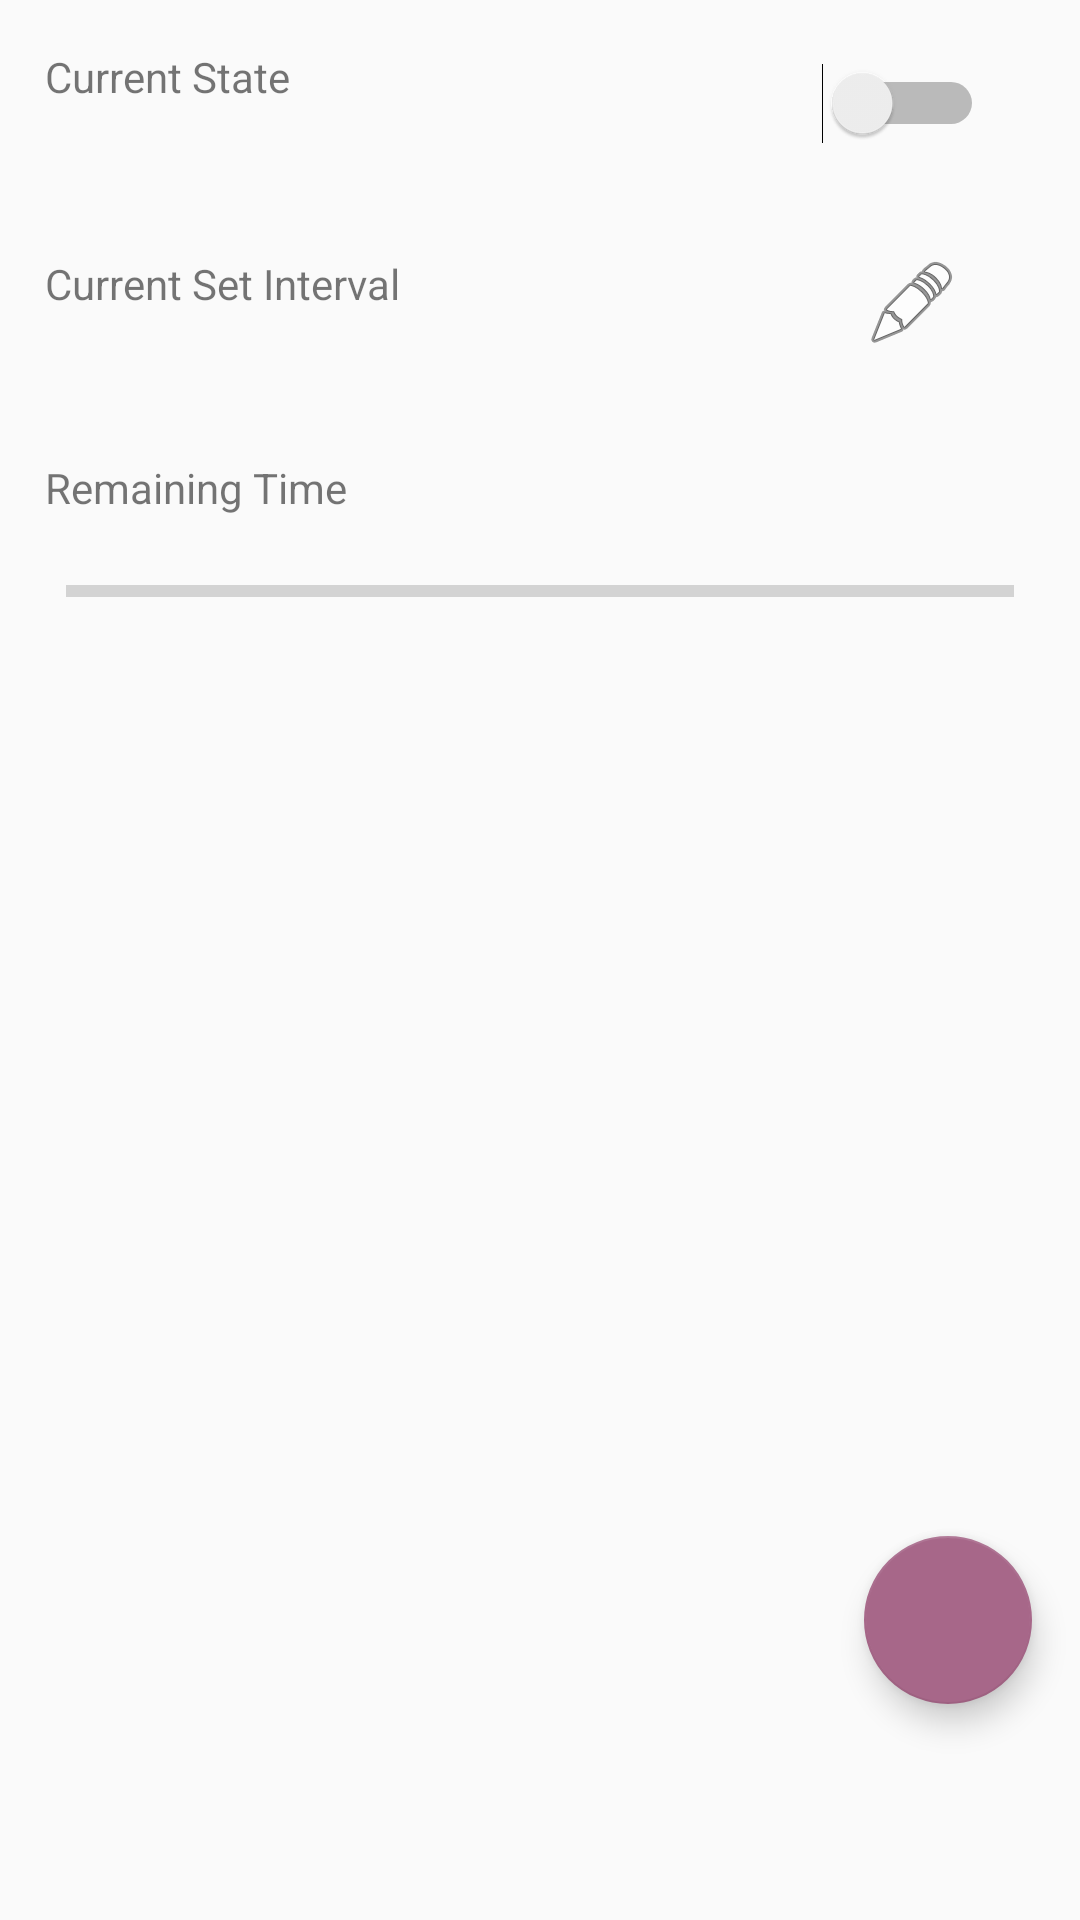

This screen was rendered from an Android layout file. Write that file and the resources it references.
<!-- AndroidManifest.xml: application theme AppTheme -->
<!-- res/layout/timer_layout.xml -->
<?xml version="1.0" encoding="utf-8"?>
<android.support.constraint.ConstraintLayout xmlns:android="http://schemas.android.com/apk/res/android"
    xmlns:app="http://schemas.android.com/apk/res-auto"
    xmlns:tools="http://schemas.android.com/tools"
    android:layout_width="match_parent"
    android:layout_height="match_parent">

    <TextView
        android:id="@+id/status"
        android:layout_width="wrap_content"
        android:layout_height="wrap_content"
        android:layout_marginStart="15dp"
        android:layout_marginTop="16dp"
        android:text="@string/status"
        app:layout_constraintStart_toStartOf="parent"
        app:layout_constraintTop_toTopOf="parent" />

    <TextView
        android:id="@+id/statusText"
        android:layout_width="0dp"
        android:layout_height="15dp"
        android:layout_marginStart="15dp"
        android:layout_marginTop="34dp"
        android:text=""
        app:layout_constraintStart_toStartOf="parent"
        app:layout_constraintTop_toTopOf="parent" />

    <TextView
        android:id="@+id/interval"
        android:layout_width="wrap_content"
        android:layout_height="wrap_content"
        android:layout_marginStart="15dp"
        android:layout_marginTop="85dp"
        android:text="@string/interval"
        app:layout_constraintStart_toStartOf="parent"
        app:layout_constraintTop_toTopOf="parent" />

    <TextView
        android:id="@+id/intervalText"
        android:layout_width="0dp"
        android:layout_height="17dp"
        android:layout_marginStart="15dp"
        android:layout_marginTop="104dp"
        android:text=""
        app:layout_constraintStart_toStartOf="parent"
        app:layout_constraintTop_toTopOf="parent" />

    <TextView
        android:id="@+id/remaining"
        android:layout_width="wrap_content"
        android:layout_height="wrap_content"
        android:layout_marginStart="15dp"
        android:layout_marginTop="153dp"
        android:text="@string/remaining"
        app:layout_constraintStart_toStartOf="parent"
        app:layout_constraintTop_toTopOf="parent" />

    <ProgressBar
        android:id="@+id/remainingProgressBar"
        style="?android:attr/progressBarStyleHorizontal"
        android:layout_width="316dp"
        android:layout_height="24dp"
        android:layout_marginTop="185dp"
        app:layout_constraintEnd_toEndOf="parent"
        app:layout_constraintHorizontal_bias="0.5"
        app:layout_constraintStart_toStartOf="parent"
        app:layout_constraintTop_toTopOf="parent" />

    <TextView
        android:id="@+id/remainingTimeText"
        android:layout_width="wrap_content"
        android:layout_height="wrap_content"
        android:layout_marginStart="175dp"
        android:layout_marginTop="209dp"
        android:text=""
        app:layout_constraintStart_toStartOf="parent"
        app:layout_constraintTop_toTopOf="parent" />

    <Switch
        android:id="@+id/timerSwitch"
        android:layout_width="wrap_content"
        android:layout_height="wrap_content"
        android:layout_marginTop="21dp"
        android:layout_marginEnd="32dp"
        app:layout_constraintEnd_toEndOf="parent"
        app:layout_constraintTop_toTopOf="parent" />

    <android.support.design.widget.FloatingActionButton
        android:id="@+id/fab"
        android:layout_width="wrap_content"
        android:layout_height="wrap_content"
        android:layout_marginEnd="16dp"
        android:layout_marginBottom="72dp"
        android:clickable="true"
        android:focusable="true"
        android:tint="#FFFFFF"
        app:backgroundTint="@color/colorPrimary"
        app:layout_constraintBottom_toBottomOf="parent"
        app:layout_constraintEnd_toEndOf="parent"
        app:srcCompat="@drawable/ic_mic_black_24dp" />

    <ImageButton
        android:id="@+id/intervalButton"
        android:layout_width="wrap_content"
        android:layout_height="wrap_content"
        android:layout_marginTop="85dp"
        android:layout_marginEnd="40dp"
        android:background="@null"
        android:contentDescription="@string/edit"
        app:layout_constraintEnd_toEndOf="parent"
        app:layout_constraintTop_toTopOf="parent"
        app:srcCompat="@android:drawable/ic_menu_edit" />
</android.support.constraint.ConstraintLayout>
<!-- resources referenced by this layout -->
<resources>
  <color name="colorPrimary">#A76789</color>
  <string name="edit">Edit</string>
  <string name="interval">Current Set Interval</string>
  <string name="remaining">Remaining Time</string>
  <string name="status">Current State</string>
  <style name="AppTheme" parent="Theme.AppCompat.Light.DarkActionBar">
          
          <item name="colorPrimary">@color/colorPrimary</item>
          <item name="colorPrimaryDark">@color/colorPrimaryDark</item>
          <item name="colorAccent">@color/colorAccent</item>
      </style>
  <color name="colorPrimaryDark">#B699BD</color>
  <color name="colorAccent">#A76789</color>
</resources>
